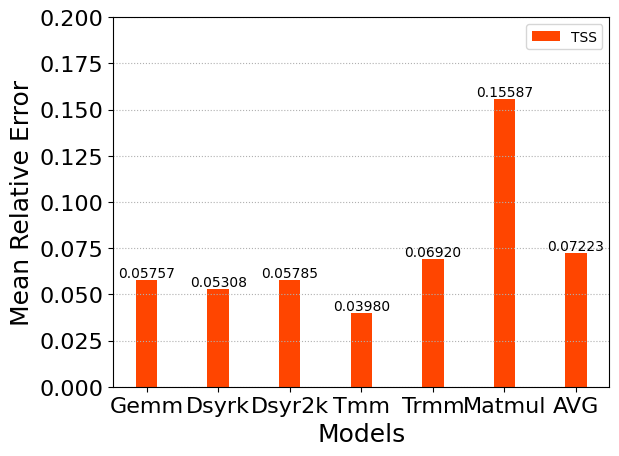

This figure's Python source:
import numpy as np
import matplotlib.pyplot as mp

# 设置中文字体
mp.rcParams['font.sans-serif'] = ['SimHei']
# mp.rcParams['axes.unicode_minus'] = False


#otss = np.array([0.079,0.096, 0.099, 0.066,0.0735,0.154])
gtss = np.array([0.05757,0.05308,0.05785, 0.03980, 0.06920,0.15587,0.07222833])
#mp.figure('Bar Chart', facecolor='lightgray')
#mp.title('Bar Chart', fontsize=16)
mp.xlabel('Models', fontsize=18)
mp.ylabel('Mean Relative Error', fontsize=18)
mp.tick_params(labelsize=16)
mp.grid(linestyle=':', axis='y')
x = np.arange(7)
#a = mp.bar(x - 0.2, otss, 0.3, color='dodgerblue', label='O-TSS', align='center')
b = mp.bar(x , gtss, 0.3, color='orangered', label='TSS', align='center')
# 设置标签
for i in b:
    h = i.get_height()
    mp.text(i.get_x() + i.get_width() / 2, h, '%2.5f' % (h), ha='center', va='bottom',size='10')
mp.xticks(x, ['Gemm', 'Dsyrk', 'Dsyr2k', 'Tmm', 'Trmm', 'Matmul','AVG'])
mp.ylim(0,0.2)
mp.legend()
mp.show()